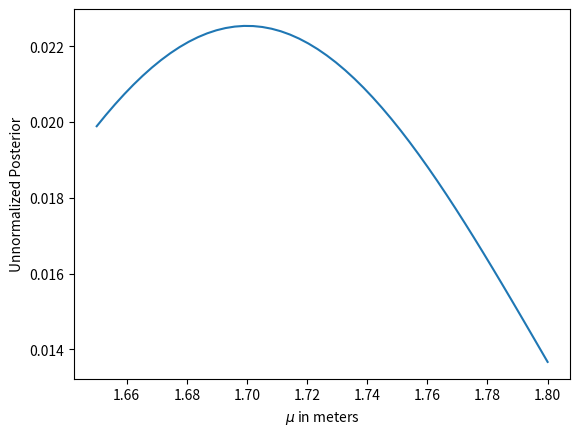

Write Python code to recreate this figure.
# -*- coding: utf-8 -*-
"""
Created on Sat Mar  9 12:23:37 2024

[redacted]
"""

import scipy.stats as sts
import numpy as np
import matplotlib.pyplot as plt

mu = np.linspace (1.65, 1.8, num = 50)
test = np.linspace(0, 2)
uniform_dist = sts.uniform.pdf(mu) + 1

def likelihood_func (datum, mu):
    likelihood_out = sts.norm.pdf(datum, mu, scale = 0.1)
    return likelihood_out/likelihood_out.sum()

likelihood_out = likelihood_func(1.7, mu)

unnormalized_posterior = likelihood_out*uniform_dist
plt.plot(mu, unnormalized_posterior)
plt.xlabel('$\mu$ in meters')
plt.ylabel('Unnormalized Posterior')
plt.show()
